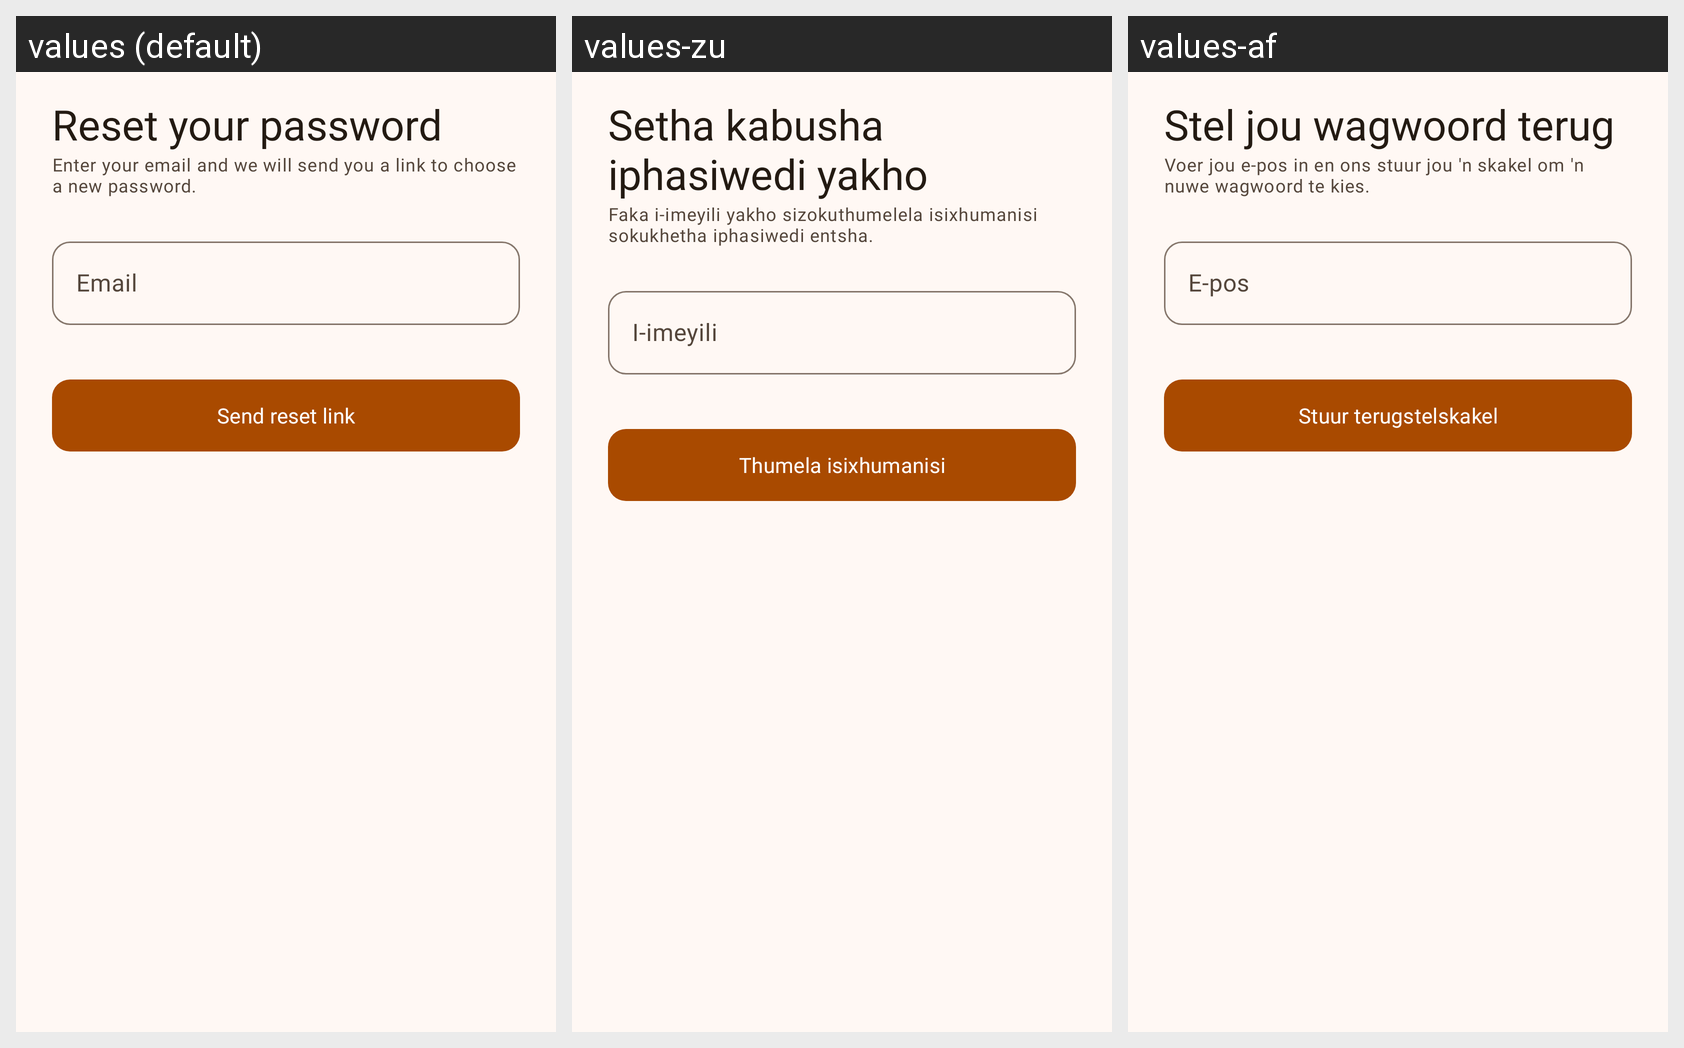

The Android screen above is rendered under several locales of the same app. Produce the string resources it draws, with the default and per-locale values.
Android screen res/layout/fragment_forgot_password.xml rendered under 3 locales, left to right: values (default), values-zu, values-af. Device: Nexus 5 (rendered at 1080×1920; each locale shown at half size, 540×960, under a caption strip naming it); theme Theme.BattleFitness.
Strings drawn on this screen, with the default value and each locale's value (text and hints the layout hard-codes, and strings that could not be matched under every locale, appear in the picture but are not listed):

forgot_title
  values: Reset your password
  values-zu: Setha kabusha iphasiwedi yakho
  values-af: Stel jou wagwoord terug

forgot_subtitle
  values: Enter your email and we will send you a link to choose a new password.
  values-zu: Faka i-imeyili yakho sizokuthumelela isixhumanisi sokukhetha iphasiwedi entsha.
  values-af: Voer jou e-pos in en ons stuur jou 'n skakel om 'n nuwe wagwoord te kies.

field_email
  values: Email
  values-zu: I-imeyili
  values-af: E-pos

btn_send_reset
  values: Send reset link
  values-zu: Thumela isixhumanisi
  values-af: Stuur terugstelskakel
